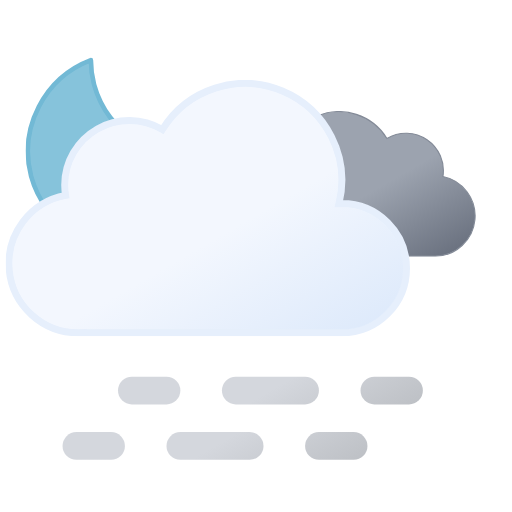
t = 0.00 s
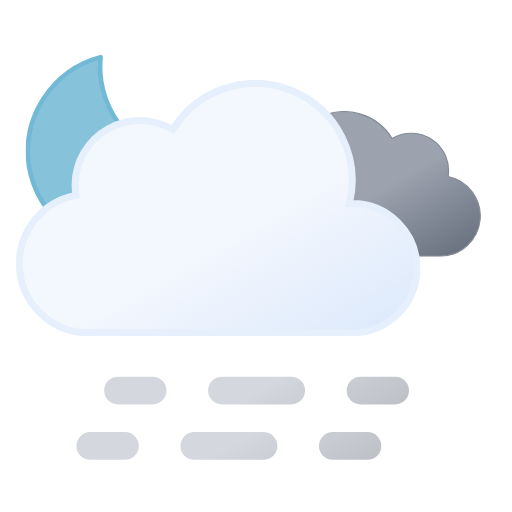
t = 0.75 s
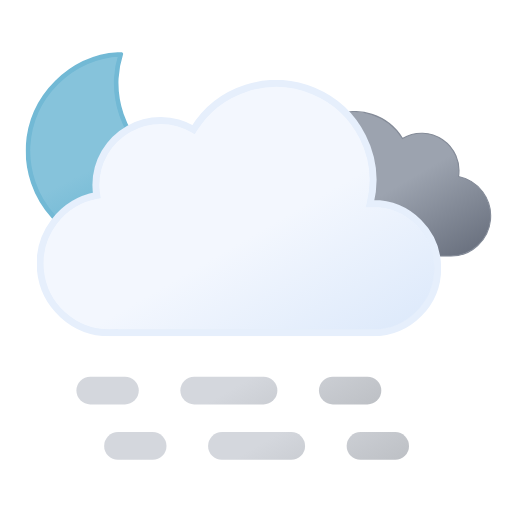
t = 2.25 s
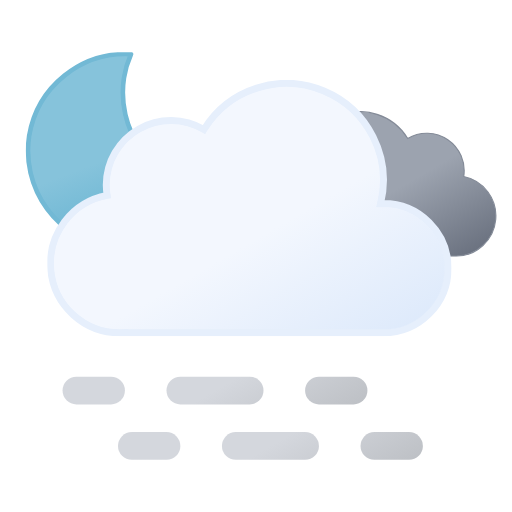
t = 3.00 s
t = 3.75 s: frame unchanged from t = 2.25 s, image omitted
t = 5.25 s: frame unchanged from t = 0.75 s, image omitted

The animated SVG that drew these frames (rendered in a browser with its animation timeline set to each time). Animation: 5 SMIL elements (animateTransform=5); one cycle of 6.00 s, repeats indefinitely.

<svg xmlns="http://www.w3.org/2000/svg" xmlns:xlink="http://www.w3.org/1999/xlink" viewBox="45.833 75.833 443.333 443.333"><defs><linearGradient id="a" x1="99.5" x2="232.6" y1="30.7" y2="261.4" gradientUnits="userSpaceOnUse"><stop offset="0" stop-color="#f3f7fe"/><stop offset=".5" stop-color="#f3f7fe"/><stop offset="1" stop-color="#deeafb"/></linearGradient><linearGradient id="b" x1="52.7" x2="133.4" y1="9.6" y2="149.3" gradientUnits="userSpaceOnUse"><stop offset="0" stop-color="#9ca3af"/><stop offset=".5" stop-color="#9ca3af"/><stop offset="1" stop-color="#6b7280"/></linearGradient><linearGradient id="c" x1="17.3" x2="89.3" y1="43.1" y2="167.8" gradientUnits="userSpaceOnUse"><stop offset="0" stop-color="#d4d7dd"/><stop offset=".5" stop-color="#d4d7dd"/><stop offset="1" stop-color="#bec1c6"/></linearGradient><linearGradient xlink:href="#c" id="d" x1="107.3" x2="179.3" y1="-8.8" y2="115.9"/><linearGradient xlink:href="#c" id="e" x1="174.8" x2="246.8" y1="-47.8" y2="76.9"/><linearGradient xlink:href="#c" id="f" x2="89.3" y1="-4.9" y2="119.8"/><linearGradient xlink:href="#c" id="g" x1="107.3" x2="179.3" y1="-56.9" y2="67.9"/><linearGradient xlink:href="#c" id="h" x1="174.8" x2="246.8" y1="-95.8" y2="28.9"/><linearGradient id="i" x1="34.7" x2="119.2" y1="18.6" y2="165" gradientUnits="userSpaceOnUse"><stop offset="0" stop-color="#86c3db"/><stop offset=".5" stop-color="#86c3db"/><stop offset="1" stop-color="#5eafcf"/></linearGradient><symbol id="k" viewBox="0 0 172 172"><path fill="url(#i)" stroke="#72b9d5" stroke-linecap="round" stroke-linejoin="round" stroke-width="4" d="M160.6 107.4a84.8 84.8 0 01-85.4-84.3A83.3 83.3 0 0178 2 84.7 84.7 0 002 85.7 84.8 84.8 0 0087.4 170a85.2 85.2 0 0082.6-63.1 88 88 0 01-9.4.5Z"><animateTransform additive="sum" attributeName="transform" dur="6s" repeatCount="indefinite" type="rotate" values="-15 86 86; 9 86 86; -15 86 86"/></path></symbol><symbol id="m" viewBox="0 0 200.3 126.1"><path fill="url(#b)" stroke="#848b98" stroke-miterlimit="10" d="M.5 93.2a32.4 32.4 0 0032.4 32.4h129.8v-.1l2.3.1a34.8 34.8 0 006.5-68.9 32.4 32.4 0 00-48.5-33 48.6 48.6 0 00-88.6 37.1h-1.5A32.4 32.4 0 00.5 93.1Z"/></symbol><symbol id="n" viewBox="0 0 350 222"><path fill="url(#a)" stroke="#e6effc" stroke-miterlimit="10" stroke-width="6" d="m291 107-2.5.1A83.9 83.9 0 00135.6 43 56 56 0 0051 91a56.6 56.6 0 00.8 9A60 60 0 0063 219l4-.2v.2h224a56 56 0 000-112Z"/></symbol><symbol id="l" overflow="visible" viewBox="0 0 398 222"><use xlink:href="#m" width="200.3" height="126.1" transform="translate(198 27)"><animateTransform additive="sum" attributeName="transform" dur="6s" repeatCount="indefinite" type="translate" values="-9 0; 9 0; -9 0"/></use><use xlink:href="#n" width="350" height="222"><animateTransform additive="sum" attributeName="transform" dur="6s" repeatCount="indefinite" type="translate" values="-18 0; 18 0; -18 0"/></use></symbol><symbol id="j" overflow="visible" viewBox="0 0 398.8 246"><use xlink:href="#k" width="172" height="172"/><use xlink:href="#l" width="398" height="222" transform="translate(.84 24)"/></symbol><symbol id="o" overflow="visible" viewBox="0 0 264 72"><g><path fill="none" stroke="url(#c)" stroke-linecap="round" stroke-miterlimit="10" stroke-width="24" d="M12 60h30"/><path fill="none" stroke="url(#d)" stroke-dasharray="60 60" stroke-linecap="round" stroke-miterlimit="10" stroke-width="24" d="M102 60h90"/><path fill="none" stroke="url(#e)" stroke-linecap="round" stroke-miterlimit="10" stroke-width="24" d="M222 60h30"/><animateTransform additive="sum" attributeName="transform" dur="6s" repeatCount="indefinite" type="translate" values="-24 0; 24 0; -24 0"/></g><g><path fill="none" stroke="url(#f)" stroke-linecap="round" stroke-miterlimit="10" stroke-width="24" d="M12 12h30"/><path fill="none" stroke="url(#g)" stroke-dasharray="60 60" stroke-linecap="round" stroke-miterlimit="10" stroke-width="24" d="M102 12h90"/><path fill="none" stroke="url(#h)" stroke-linecap="round" stroke-miterlimit="10" stroke-width="24" d="M222 12h30"/><animateTransform additive="sum" attributeName="transform" dur="6s" repeatCount="indefinite" type="translate" values="24 0; -24 0; 24 0"/></g></symbol></defs><use xlink:href="#j" width="398.8" height="246" transform="translate(68 121)"/><use xlink:href="#o" width="264" height="72" transform="translate(124 402)"/></svg>
